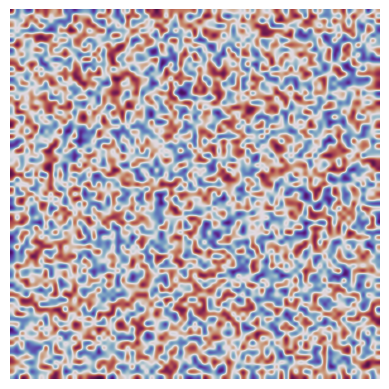

Python code for this plot:
import numpy as np
import matplotlib.pyplot as plt
from matplotlib.animation import FuncAnimation
from collections import defaultdict

np.random.seed(9)
N=77
K=1
L=220
E=7
R=np.array(range(1,256))

board=np.random.choice(R,size=(N,N))
all_blobs=set()
blobs=defaultdict(list)

fig,ax=plt.subplots()
im=ax.imshow(board,cmap='twilight_shifted_r',interpolation='gaussian')
ax.axis('off')

def one(a):
    global R
    n,m,r=len(a),len(a[0]),defaultdict(list)
    f=lambda i,j,n,m:[[x,y,a[x,y]] for x,y in [(i+K,j),(i-K,j),(i,j+K),(i,j-K),(i+K,j+K),(i-K,j-K),(i+K,j-K),(i-K,j+K)] if 0<=x<n and 0<=y<m]
    
    for i in blobs:
        for j in blobs[i]:
            k=np.random.choice(range(1,E+1))
            t=f(*j,n,m)[:-k]
            for x,y,z in t:
                if (x,y) not in all_blobs:
                    all_blobs.add((x,y))
                    r[i].append((x,y))
                    a[x,y]=i
                # else:
                #     if i>z:
                #         a[x,y]=i
                #         r[i].append((x,y))

    for i in r:
        blobs[i].extend(r[i])

    for i in range(n):
        for j in range(m):
            t=f(i,j,n,m)
            x=round(np.mean([k[-1] for k in t]))
            if x>L:
                if (i,j) not in all_blobs:
                    R=np.fromiter([k for k in R if k!=x],dtype='int32')
                    blobs[a[i,j]].append((i,j))
                    all_blobs.add((i,j))
                # else:
                #     for k in blobs:
                #         if (i,j) in blobs[k] and x>k:
                #             blobs[k].remove((i,j))
                #             blobs[x].append((i,j))
                #             a[i,j]=x
                #             break
            if (i,j) not in all_blobs:
                a[i,j]=np.random.choice(R)
                
    return a


def up(k):
    global board
    board=one(board)
    im.set_data(board)
    return [im]

anim=FuncAnimation(fig,up,frames=200,interval=200,blit=True)
plt.show()

# anim.save('project_1.gif',writer='imagemagick',fps=10)